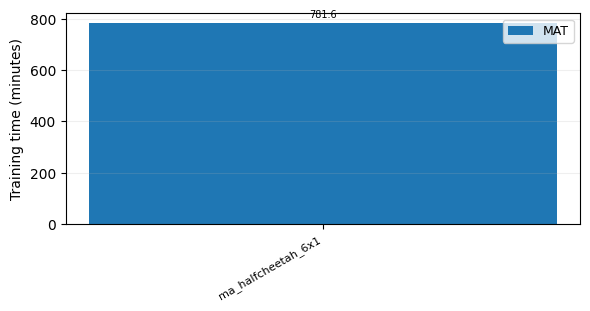

The file beside this chart, header and first rows:
env, model, minutes
ma_halfcheetah_6x1, mat, 781.6
